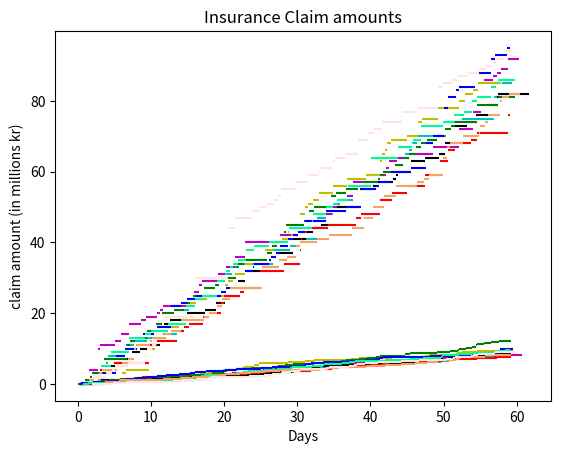

The matplotlib source for this figure:
import numpy as np
import matplotlib.pyplot as plt

 #this function retuns the probability of getting more than a 100 claims
def poisson_realizations_cp(lam, t, N, maxiter=False):
    
    # here we choose number of iterations. We can decide with n, or just let it be 1000
    if maxiter:
        maxiter = 1000
    else:
        maxiter = N
    
    # we will fill this array up with poisson realizations  
    realizations = np.zeros(maxiter)
    
    # i foor-loop to initialize the realizations-array
    for i in range(maxiter):
        realizations[i] = np.random.poisson(lam*t) 
        
    # this is were we compute the probability for getting more than 100 claims
    computed_probability = np.sum(realizations > 100)/len(realizations)
    return computed_probability 


# this function returns an array of poisson realizations
# it works the same as poisson_realizations_cp(), only that we return
# realizations-array instead of computed_probability
def poisson_realizations_r(lam, t, N, maxiter=False):
    if maxiter:
        maxiter = 1000
    else:
        maxiter = N
    realizations = np.zeros(maxiter)
    for i in range(maxiter):
        realizations[i] = np.random.poisson(lam*t) 
    return realizations


# problem 2a***

# this function returns an array of time intervalls where the length of each intervall 
# is decided by the exponential distribution. The sum of all the time-nitervalls stops at 59.
def make_exp_t_arr(lam):
    
    # we make an array to hold the time-intervalls
    t_vals = np.array([])
    
    # a while loop that is conditioned to stop if the sum of all the time-intervalls reach 59.
    while np.sum(t_vals)<59:
        
        # we create a time intervall
        val = np.random.exponential((1/lam), 1)[0]
        
        # and then adds that time intervall to the array
        t_vals = np.append(t_vals,val)
    return t_vals


# This function plots 10 realizations of number of claims each day from day 0 to day 59
def simulate_poisson(lam, t=59, simulation_n=10):
    
    # we need this list of colors to distinguish th plotting of the 10 poisson processes
    colors = ["c","m","y","k","r","g","b", "mediumspringgreen", "sandybrown", "mistyrose"]
    
    # a for-loop that runs 10 times. Once for each plot.
    for i in range(simulation_n):
        
        # we use make_exp_t_arr() to create an array of time-intervalls, and then makes a copy that we need later
        exp_t = make_exp_t_arr(lam)
        exp_t_copy = exp_t.copy()
        
        # we make an array of y values (number of claims) that has the same lenth and dimension as exp_t
        y_val = np.zeros(len(exp_t))
        
        # in this for loop we make the exp_t-array kumulative by summing the current and privious value for all values
        for k in range(len(exp_t)):
            if k>0:
                exp_t[k] += exp_t[k-1]
                
                # this is where we need the exp_t_copy. We need the original time-intervalls to calculaate number of claims we add to y_val[k]
                y_val[k] = y_val[k-1] + np.random.poisson(lam*exp_t_copy[k]) 
                
        # here we print  
        for j in range(len(exp_t)-1):
            plt.hlines(y_val[j], exp_t[j], exp_t[j+1], colors[i])
    plt.title("Insurance Claims")
    plt.xlabel("Days")
    plt.ylabel("#claims")
    plt.grid()
    plt.show()

simulate_poisson(1.5)
    
# PROBLEM 2B

# This function returns Z(t) and is directly implemented as such
def claim_amount_P(t, gamma, lam):
    C = 0
    X = np.random.poisson(lam*t)
    for j in range(X):
        C += np.random.exponential(1/gamma)
    return C

# this function returns an array of money-claims 
def claim_amount_arr(t, gamma, lam):
    X = np.random.poisson(lam*t)
    C = np.zeros(X)
    for j in range(1, X):
        C[j] = C[j-1] + np.random.exponential(1/gamma)
    return C

# this function returns the probability that i claim is over 8 million 
def total_claim_amount_P(t, gamma, lam, N):
    C = np.array([])
    for i in range(N):
        claim = claim_amount_P(t, gamma, lam)
        C = np.append(C, claim)
    claims_over_8mill = 0
    for elem in C:
        if elem>8:
            claims_over_8mill += 1
    P = claims_over_8mill/len(C)
    return P


# this function prints the money-claim amounts
# This function works in much the same way as simulate_poisson(), only that we use claim amounts as y values
def plot_claim_amounts(lam, t=59, gamma=10):
    print(f'The amount of claims exceeding 8 million: {total_claim_amount_P(t, gamma, lam, 1000)}')
    colors = ["c","m","y","k","r","g","b", "mediumspringgreen", "sandybrown", "mistyrose"]
    for i in range(10):
        exp_t = make_exp_t_arr(lam)
        exp_t_copy = exp_t.copy()
        y_val = claim_amount_arr(len(exp_t), gamma, lam)
        for k in range(len(exp_t)):
            if k>0:
                exp_t[k] += exp_t[k-1]
        for j in range(len(exp_t)-1):
            plt.hlines(y_val[j], exp_t[j], exp_t[j+1], colors[i])  
    plt.title("Insurance Claim amounts")
    plt.xlabel("Days")
    plt.ylabel("claim amount (in millions kr)")
    plt.grid()
    plt.show()

plot_claim_amounts(1.5)
